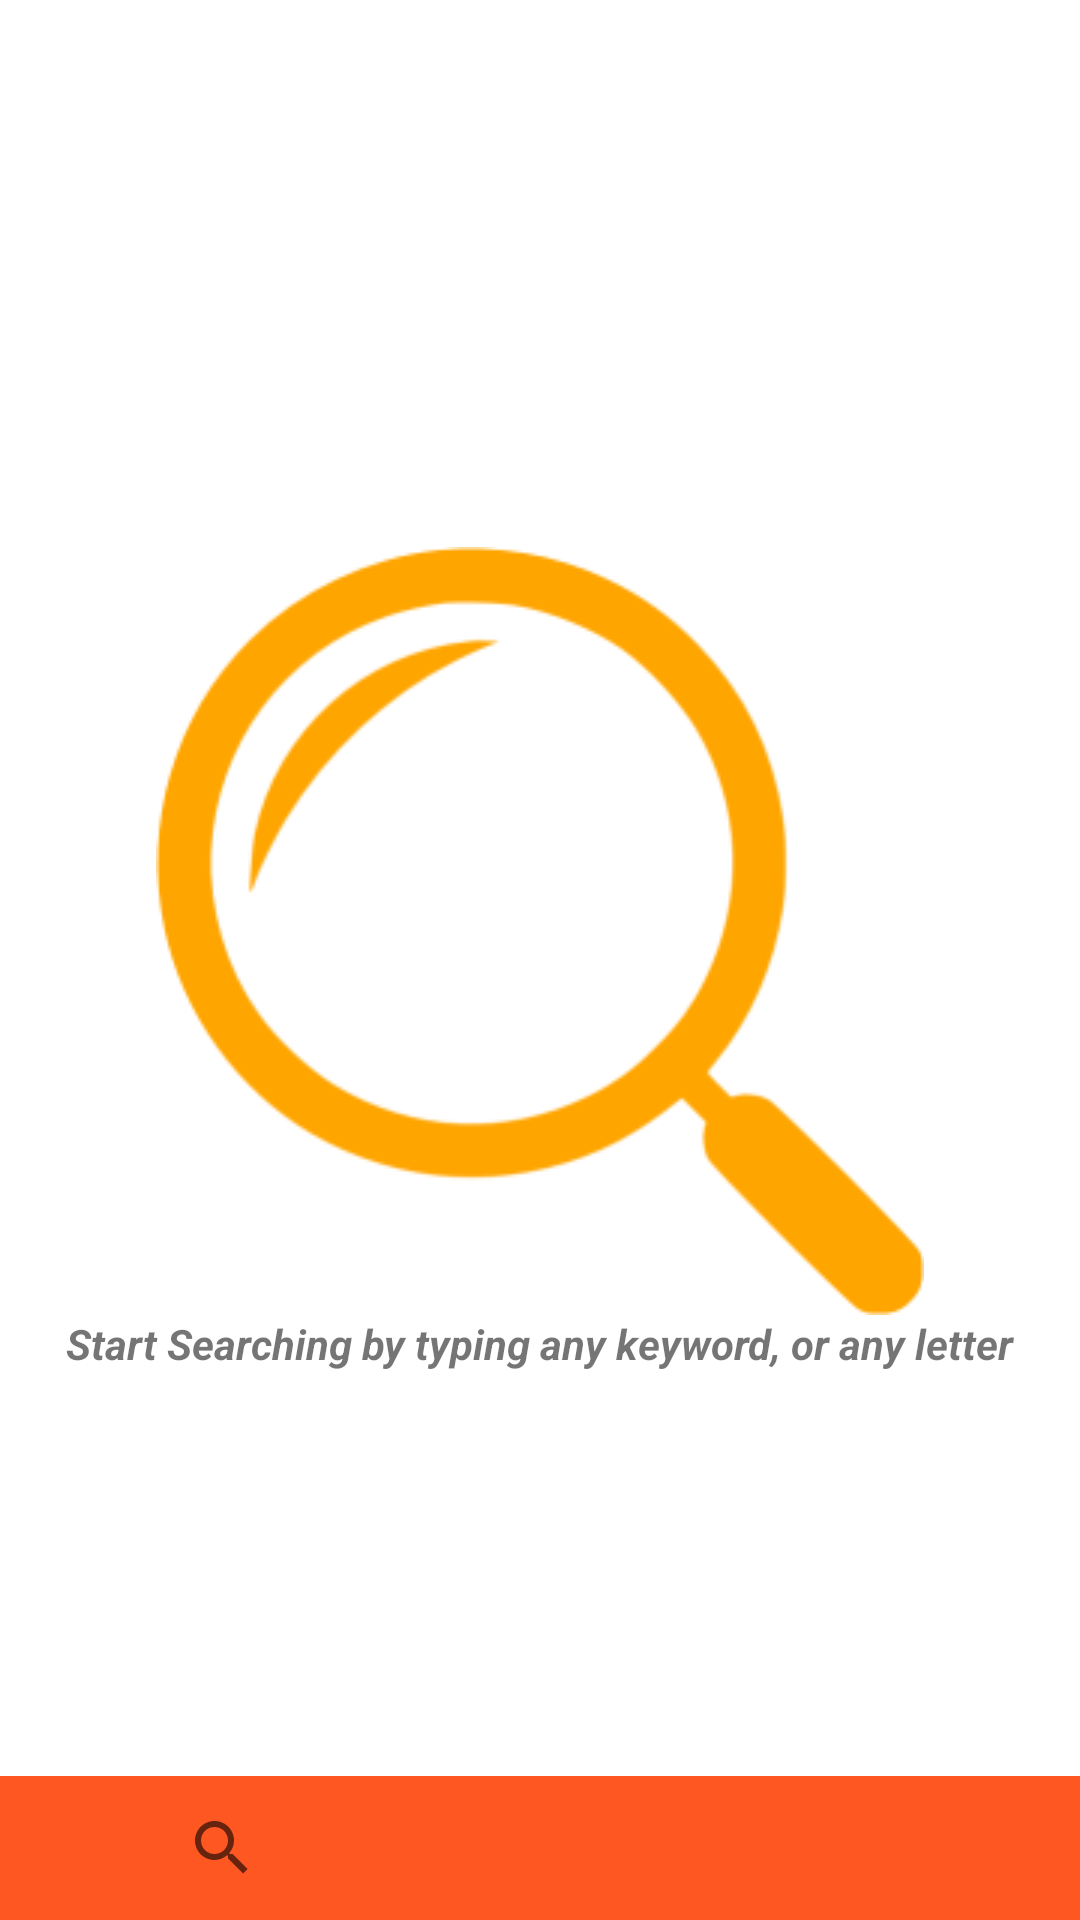

This screen was rendered from an Android layout file. Write that file and the resources it references.
<!-- AndroidManifest.xml: application theme Theme.MyApplicationCock2 -->
<!-- res/layout/fragment_allcategories.xml -->
<?xml version="1.0" encoding="utf-8"?>
<FrameLayout xmlns:android="http://schemas.android.com/apk/res/android"
    xmlns:app="http://schemas.android.com/apk/res-auto"
    xmlns:tools="http://schemas.android.com/tools"
    android:id="@+id/consayout"
    android:layout_width="match_parent"
    android:layout_height="match_parent"

    android:backgroundTint="#FFFFFF"

    tools:context=".HorizontalNtbActivity">

    <androidx.constraintlayout.widget.ConstraintLayout
        android:layout_width="match_parent"
        android:layout_height="match_parent">

        <androidx.recyclerview.widget.RecyclerView
            android:id="@+id/resview"
            android:layout_width="0dp"
            android:layout_height="0dp"
            android:background="#FFFFFF"
            app:layout_constraintBottom_toTopOf="@+id/searchView"
            app:layout_constraintEnd_toEndOf="parent"
            app:layout_constraintStart_toStartOf="parent"
            app:layout_constraintTop_toTopOf="parent" />

        <SearchView
            android:id="@+id/searchView"
            android:layout_width="0dp"
            android:layout_height="wrap_content"
            android:background="#FFFFFF"
            android:backgroundTint="#FF5722"
            android:inputType="text"
            android:paddingLeft="50dp"
            android:paddingRight="50dp"
            android:queryHint="search here"
            android:searchHintIcon="@drawable/ic_second"
            app:layout_constraintBottom_toBottomOf="parent"
            app:layout_constraintEnd_toEndOf="parent"
            app:layout_constraintHorizontal_bias="0.0"
            app:layout_constraintStart_toStartOf="parent" />

    </androidx.constraintlayout.widget.ConstraintLayout>

    <LinearLayout
        android:id="@+id/linerlayout"
        android:layout_width="match_parent"
        android:layout_height="match_parent"
        android:layout_gravity="center"
        android:gravity="center"
        android:orientation="vertical">

        <ImageView
            android:id="@+id/imageView3"
            android:layout_width="wrap_content"
            android:layout_height="wrap_content"
            app:srcCompat="@drawable/searchbg"
            tools:layout_editor_absoluteX="191dp"
            tools:layout_editor_absoluteY="331dp" />

        <TextView
            android:id="@+id/textView3"
            android:layout_width="wrap_content"
            android:layout_height="wrap_content"
            android:text="Start Searching by typing any keyword, or any letter"
            android:textStyle="bold|italic"
            tools:layout_editor_absoluteX="46dp"
            tools:layout_editor_absoluteY="393dp" />

    </LinearLayout>

</FrameLayout>
<!-- resources referenced by this layout -->
<resources>
  <!-- drawable searchbg: png bitmap (drawable, 9262 bytes) -->
  <style name="Theme.MyApplicationCock2" parent="Theme.MaterialComponents.DayNight.DarkActionBar">
          
          <item name="colorPrimary">@color/purple_500</item>
          <item name="colorPrimaryVariant">@color/purple_700</item>
          <item name="colorOnPrimary">@color/white</item>
          
          <item name="colorSecondary">@color/teal_200</item>
          <item name="colorSecondaryVariant">@color/teal_700</item>
          <item name="colorOnSecondary">@color/black</item>
          
          <item name="android:statusBarColor" tools:targetApi="l">?attr/colorPrimaryVariant</item>
          
      </style>
  <color name="purple_500">@color/text_like_counter</color>
  <color name="purple_700">@color/text_like_counter</color>
  <color name="white">#FFFFFFFF</color>
  <color name="teal_200">#FF03DAC5</color>
  <color name="teal_700">#FF018786</color>
  <color name="black">#FF000000</color>
  <color name="text_like_counter">#000000</color>
</resources>
